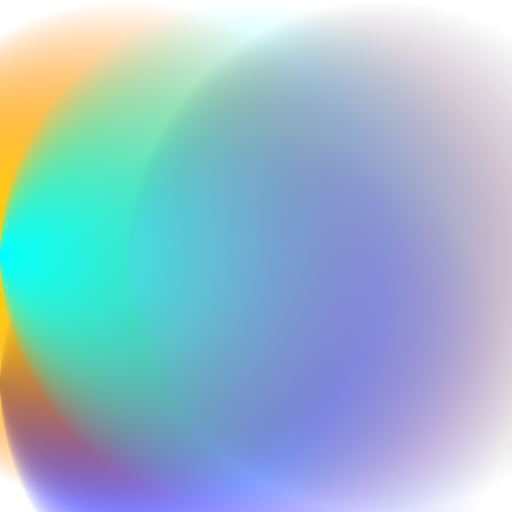
t = 0.00 s
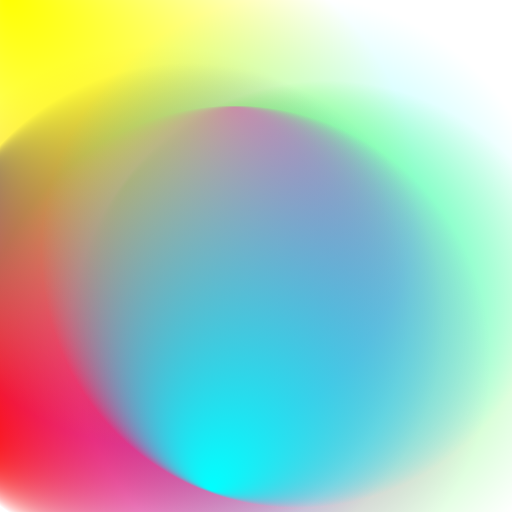
t = 1.75 s
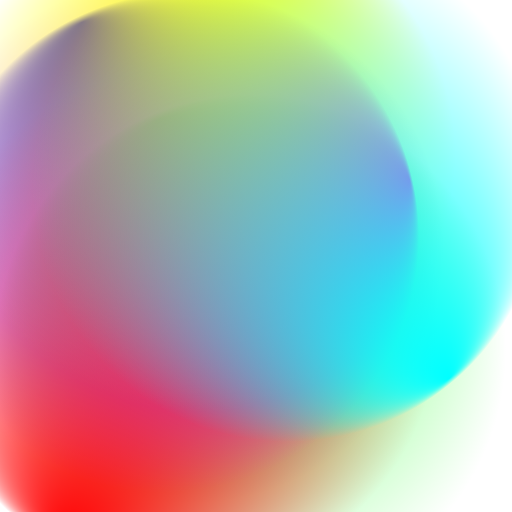
t = 3.25 s
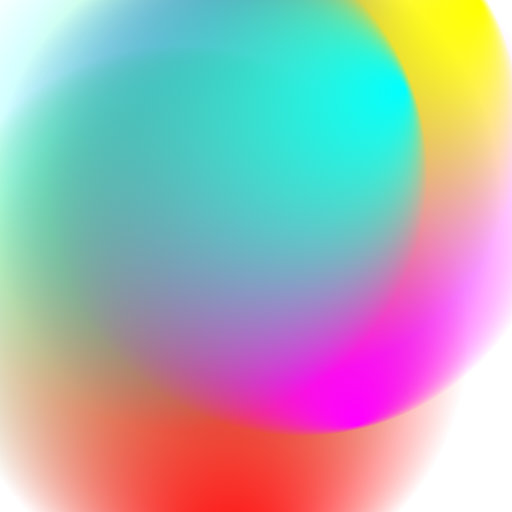
t = 5.00 s
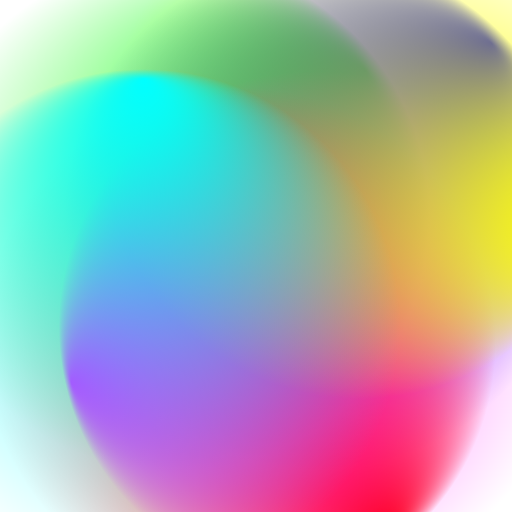
t = 6.75 s
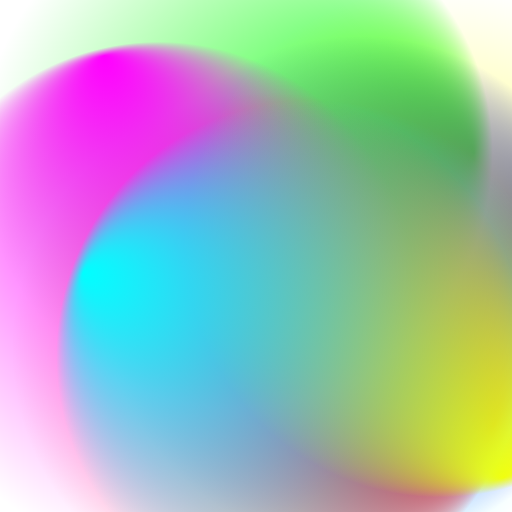
t = 8.50 s

The animated SVG that drew these frames (rendered in a browser with its animation timeline set to each time). Animation: 24 SMIL elements (animate=18,animateTransform=6); frames cover the first 8.50 s, repeats indefinitely.

<svg viewBox="0 0 100 100" preserveAspectRatio="xMidYMid slice" xmlns="http://www.w3.org/2000/svg" xmlns:xlink="http://www.w3.org/1999/xlink" xmlns:bx="https://boxy-svg.com">
	<defs>
		<radialGradient id="Gradient1" cx="50%" cy="50%" fx="0.441602%" fy="50%" r=".5">
			<animate attributeName="fx" dur="34s" values="0%;3%;0%" repeatCount="indefinite"></animate>
			<stop offset="0%" stop-color="rgba(255, 0, 255, 1)"></stop>
			<stop offset="100%" stop-color="rgba(255, 0, 255, 0)"></stop>
		</radialGradient>
		<radialGradient id="Gradient2" cx="50%" cy="50%" fx="2.68147%" fy="50%" r=".5">
			<animate attributeName="fx" dur="23.5s" values="0%;3%;0%" repeatCount="indefinite"></animate>
			<stop offset="0%" stop-color="rgba(255, 255, 0, 1)"></stop>
			<stop offset="100%" stop-color="rgba(255, 255, 0, 0)"></stop></radialGradient>
		<radialGradient id="Gradient3" cx="50%" cy="50%" fx="0.836536%" fy="50%" r=".5">
			<animate attributeName="fx" dur="21.5s" values="0%;3%;0%" repeatCount="indefinite"></animate>
			<stop offset="0%" stop-color="rgba(0, 255, 255, 1)"></stop>
			<stop offset="100%" stop-color="rgba(0, 255, 255, 0)"></stop>
		</radialGradient>
		<radialGradient id="Gradient4" cx="50%" cy="50%" fx="4.56417%" fy="50%" r=".5">
			<animate attributeName="fx" dur="23s" values="0%;5%;0%" repeatCount="indefinite"></animate>
			<stop offset="0%" stop-color="rgba(0, 255, 0, 1)"></stop>
			<stop offset="100%" stop-color="rgba(0, 255, 0, 0)"></stop>
		</radialGradient>
		<radialGradient id="Gradient5" cx="50%" cy="50%" fx="2.65405%" fy="50%" r=".5">
			<animate attributeName="fx" dur="24.5s" values="0%;5%;0%" repeatCount="indefinite"></animate>
			<stop offset="0%" stop-color="rgba(0,0,255, 1)"></stop>
			<stop offset="100%" stop-color="rgba(0,0,255, 0)"></stop>
		</radialGradient>
		<radialGradient id="Gradient6" cx="50%" cy="50%" fx="0.981338%" fy="50%" r=".5">
			<animate attributeName="fx" dur="25.5s" values="0%;5%;0%" repeatCount="indefinite"></animate>
			<stop offset="0%" stop-color="rgba(255,0,0, 1)"></stop>
			<stop offset="100%" stop-color="rgba(255,0,0, 0)"></stop>
		</radialGradient>
	</defs>
	<rect x="0" y="0" width="100%" height="100%" fill="url(#Gradient4)">
		<animate attributeName="x" dur="20s" values="25%;0%;25%" repeatCount="indefinite" />
		<animate attributeName="y" dur="21s" values="0%;25%;0%" repeatCount="indefinite" />
		<animateTransform attributeName="transform" type="rotate" from="0 50 50" to="360 50 50" dur="17s" repeatCount="indefinite"/>
	</rect>
	<rect x="0" y="0" width="100%" height="100%" fill="url(#Gradient5)">
		<animate attributeName="x" dur="23s" values="0%;-25%;0%" repeatCount="indefinite" />
		<animate attributeName="y" dur="24s" values="25%;-25%;25%" repeatCount="indefinite" />
		<animateTransform attributeName="transform" type="rotate" from="0 50 50" to="360 50 50" dur="18s" repeatCount="indefinite"/>
	</rect>
	<rect x="0" y="0" width="100%" height="100%" fill="url(#Gradient6)">
		<animate attributeName="x" dur="25s" values="-25%;0%;-25%" repeatCount="indefinite" />
		<animate attributeName="y" dur="26s" values="0%;-25%;0%" repeatCount="indefinite" />
		<animateTransform attributeName="transform" type="rotate" from="360 50 50" to="0 50 50" dur="19s" repeatCount="indefinite"/>
	</rect>
	<rect x="13.744%" y="1.18473%" width="100%" height="100%" fill="url(#Gradient1)" transform="rotate(334.41 50 50)">
		<animate attributeName="x" dur="20s" values="25%;0%;25%" repeatCount="indefinite"></animate>
		<animate attributeName="y" dur="21s" values="0%;25%;0%" repeatCount="indefinite"></animate>
		<animateTransform attributeName="transform" type="rotate" from="0 50 50" to="360 50 50" dur="7s" repeatCount="indefinite"></animateTransform>
	</rect>
	<rect x="-2.17916%" y="35.4267%" width="100%" height="100%" fill="url(#Gradient2)" transform="rotate(255.072 50 50)">
		<animate attributeName="x" dur="23s" values="-25%;0%;-25%" repeatCount="indefinite"></animate>
		<animate attributeName="y" dur="24s" values="0%;50%;0%" repeatCount="indefinite"></animate>
		<animateTransform attributeName="transform" type="rotate" from="0 50 50" to="360 50 50" dur="12s" repeatCount="indefinite"></animateTransform>
	</rect>
	<rect x="9.00483%" y="14.5733%" width="100%" height="100%" fill="url(#Gradient3)" transform="rotate(139.903 50 50)">
		<animate attributeName="x" dur="25s" values="0%;25%;0%" repeatCount="indefinite"></animate>
		<animate attributeName="y" dur="12s" values="0%;25%;0%" repeatCount="indefinite"></animate>
		<animateTransform attributeName="transform" type="rotate" from="360 50 50" to="0 50 50" dur="9s" repeatCount="indefinite"></animateTransform>
	</rect>
</svg>
